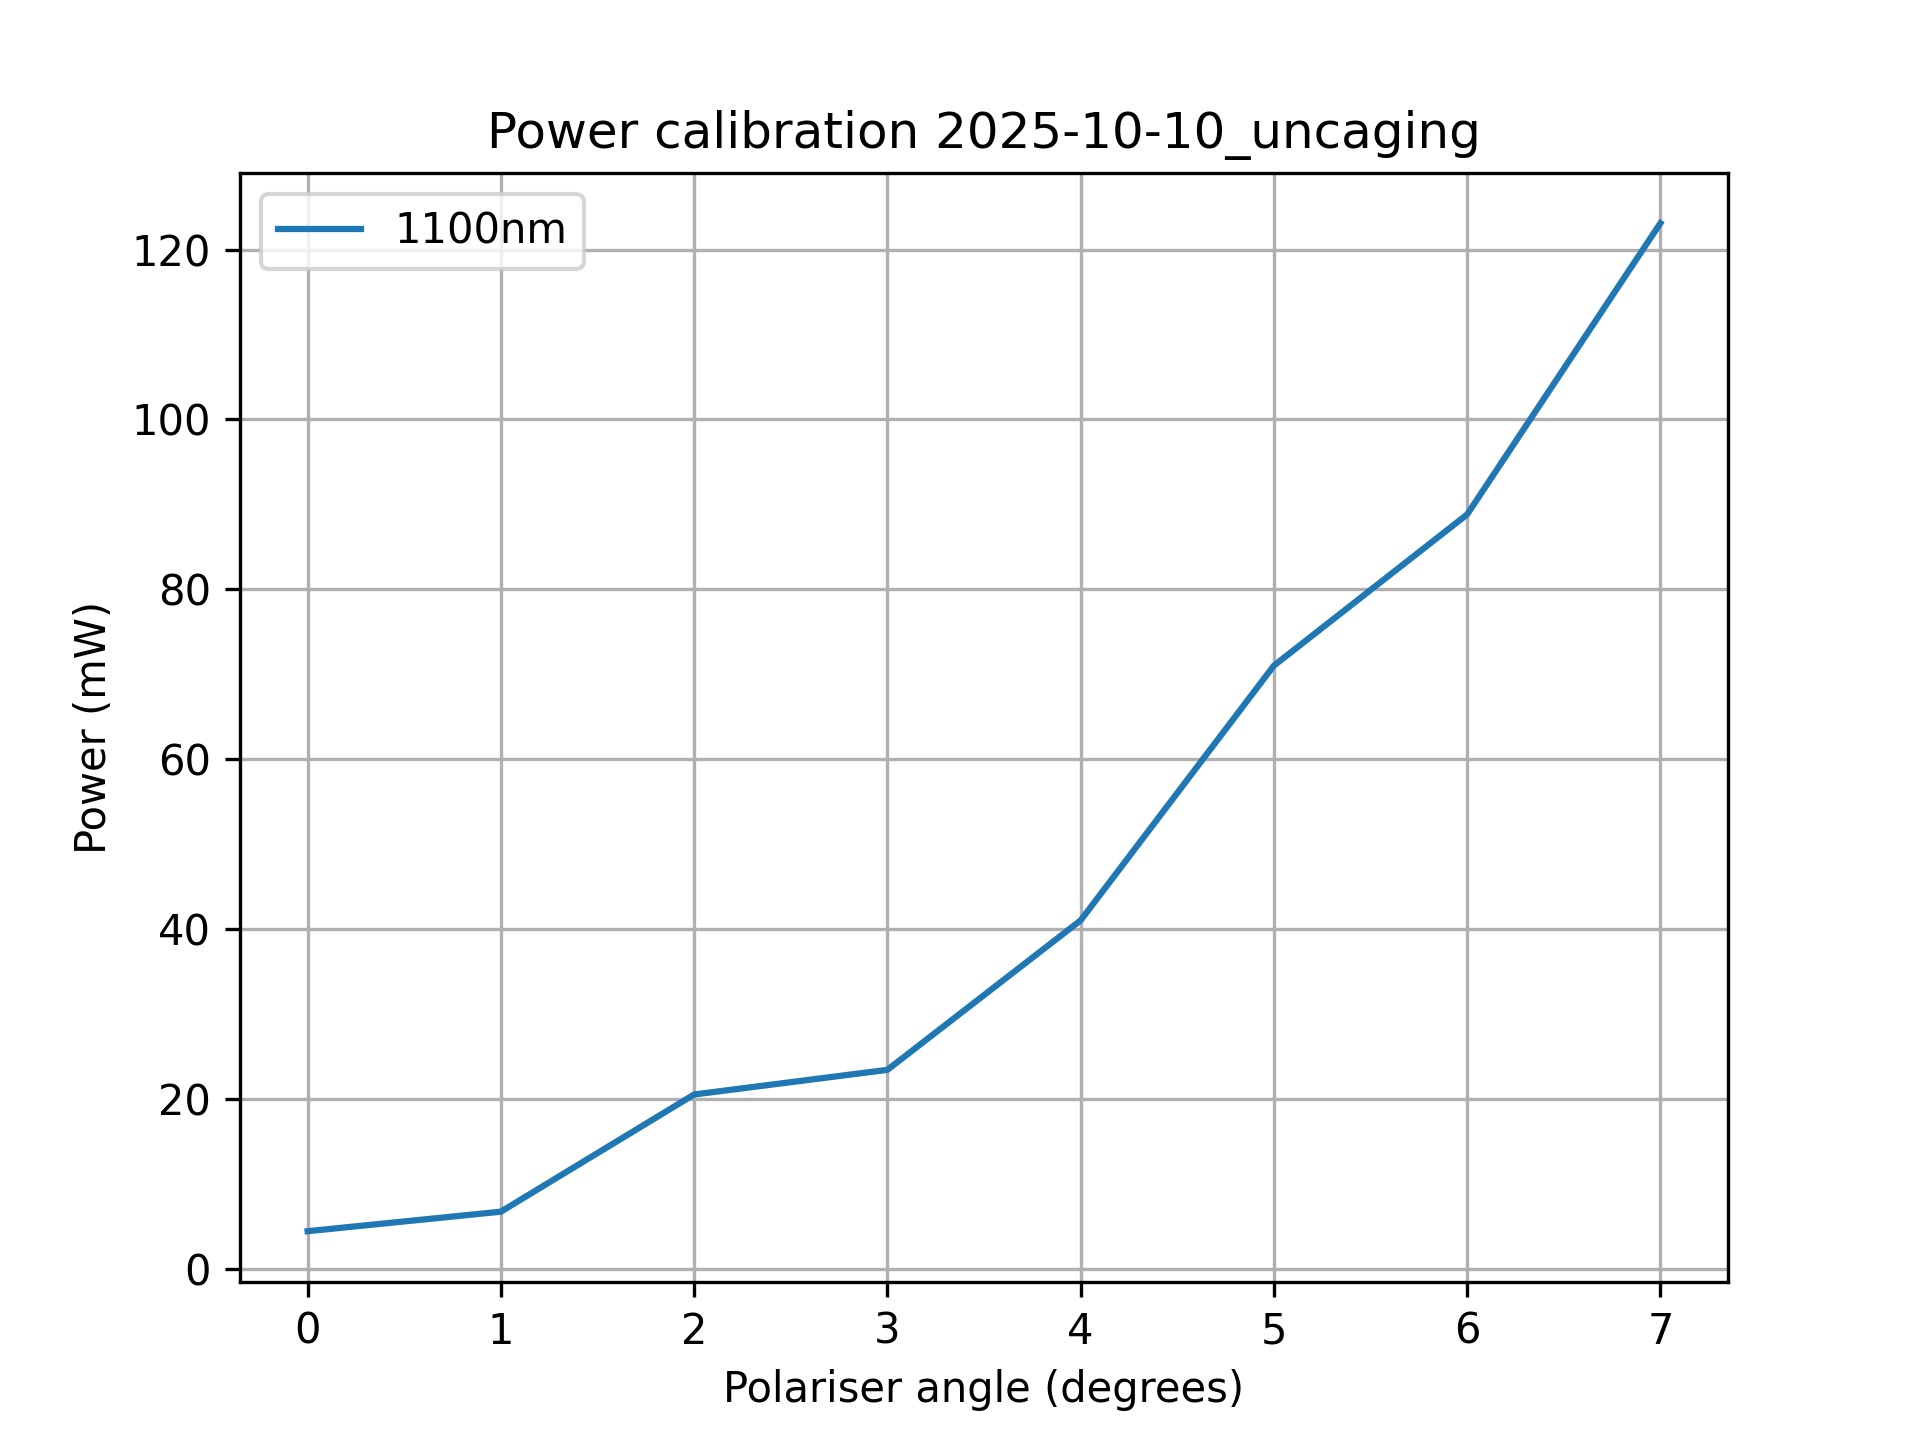

The file beside this chart, header and first rows:
uncaging	1100nm
0	4.4
1	6.7
2	20.5
3	23.4
4	41.0
5	71.0
6	88.8
7	123.1
